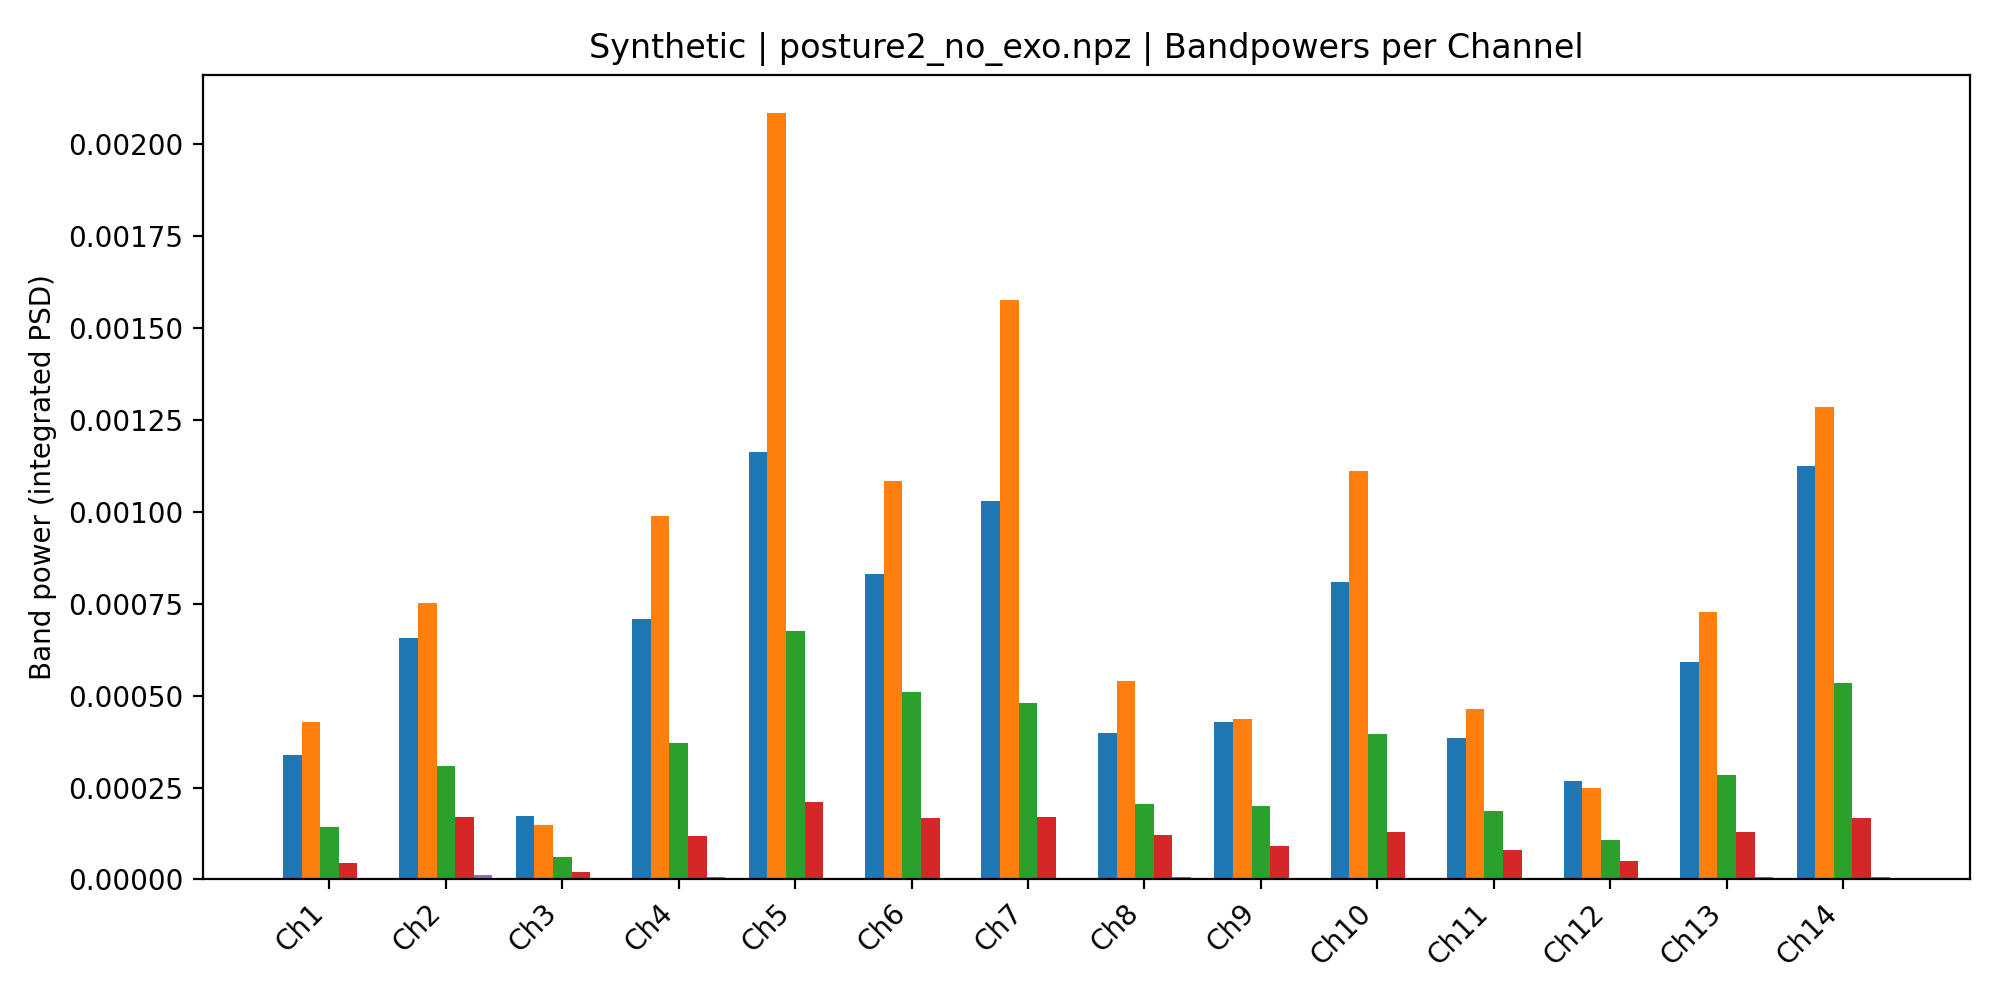

Data behind this chart, as committed beside it:
, Delta, Theta, Alpha, Beta, Gamma
Ch1, 0.0003376, 0.0004273, 0.000143, 4.59949144442362e-05, 3.073934379926868e-06
Ch2, 0.0006567, 0.0007533, 0.0003081, 0.0001703, 1.2518397795702185e-05
Ch3, 0.000174, 0.0001484, 6.01154670221149e-05, 2.032683408970115e-05, 1.616679192295578e-06
Ch4, 0.0007075, 0.0009884, 0.0003714, 0.0001175, 5.770992174802814e-06
Ch5, 0.001163, 0.002085, 0.0006766, 0.0002116, 4.846685826009889e-06
Ch6, 0.000831, 0.001084, 0.0005099, 0.0001662, 2.64980825903649e-06
Ch7, 0.001029, 0.001578, 0.0004804, 0.0001714, 3.15866211053617e-06
Ch8, 0.0003979, 0.0005409, 0.0002052, 0.00012, 6.423713699632572e-06
Ch9, 0.0004288, 0.0004367, 0.0002002, 9.135428894069264e-05, 4.354643536430558e-06
Ch10, 0.0008091, 0.001111, 0.0003953, 0.0001279, 1.7592012113709643e-06
Ch11, 0.0003844, 0.0004652, 0.0001862, 8.063007885539264e-05, 2.101669565490738e-06
Ch12, 0.0002681, 0.0002486, 0.0001069, 5.048554237419012e-05, 1.3788562185368392e-06
Ch13, 0.000593, 0.0007289, 0.0002838, 0.0001279, 5.923187885059633e-06
Ch14, 0.001126, 0.001286, 0.0005335, 0.0001668, 5.851877645568493e-06
